The GitHub repository davidenberg/Junction_2024 contains a labelled image folder "image_classification" with 6 categories: cloud, deforestation, deforestation original, forest, not deforestation, not deforestation original. Examples follow, each with its label.

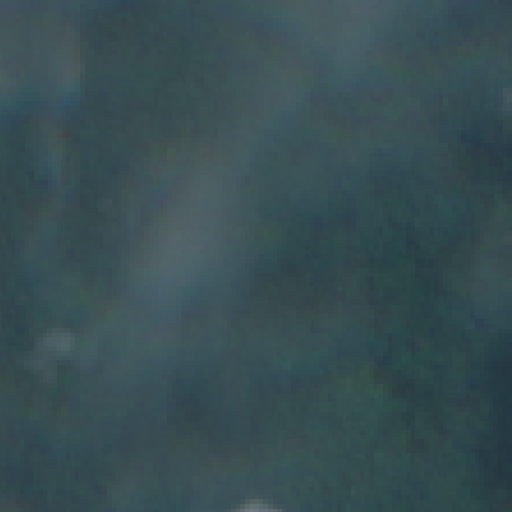
Label: cloud

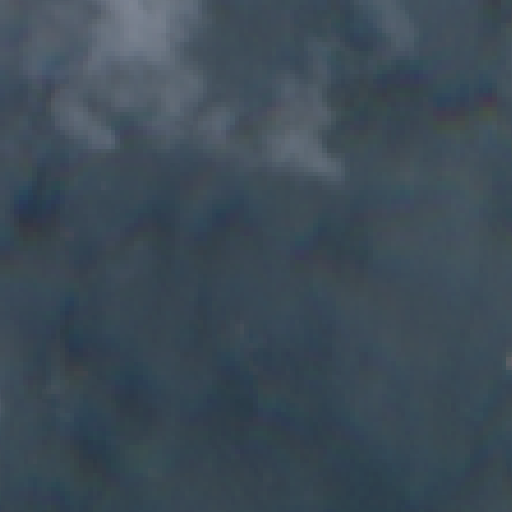
Label: cloud

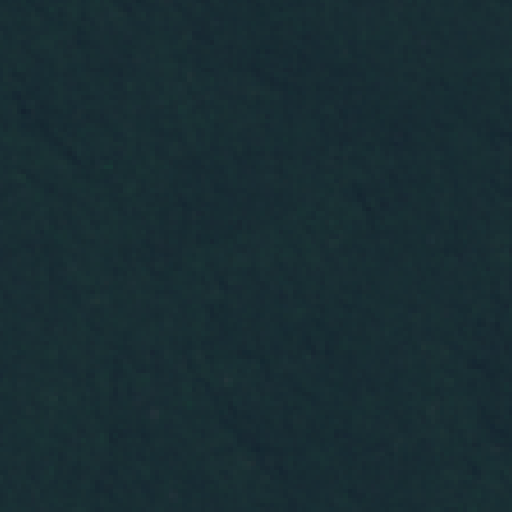
Label: not deforestation original

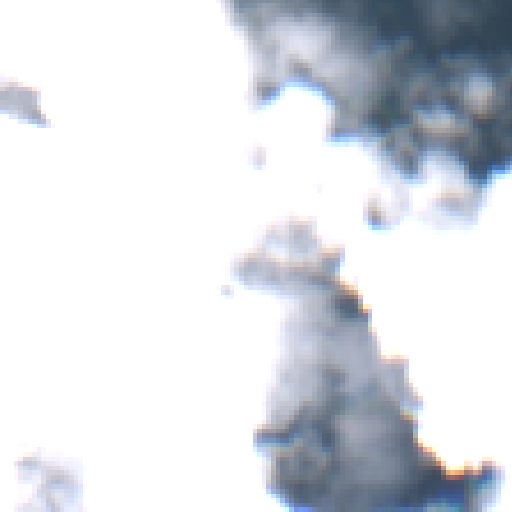
Label: cloud

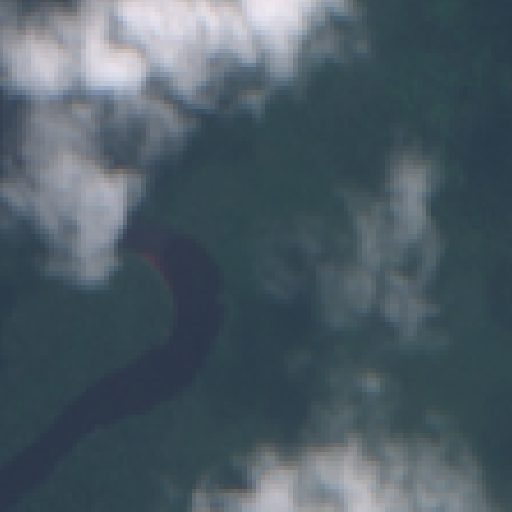
Label: forest

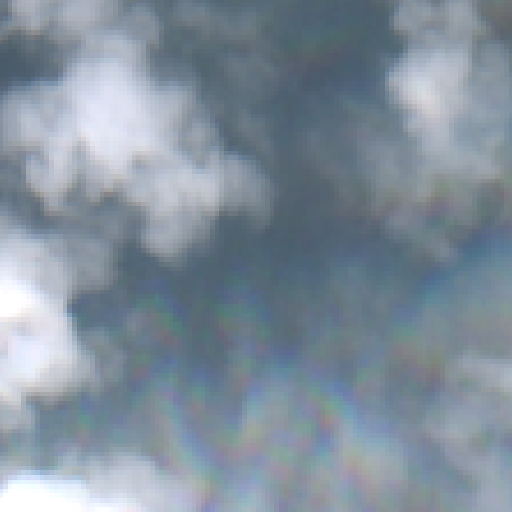
Label: cloud
